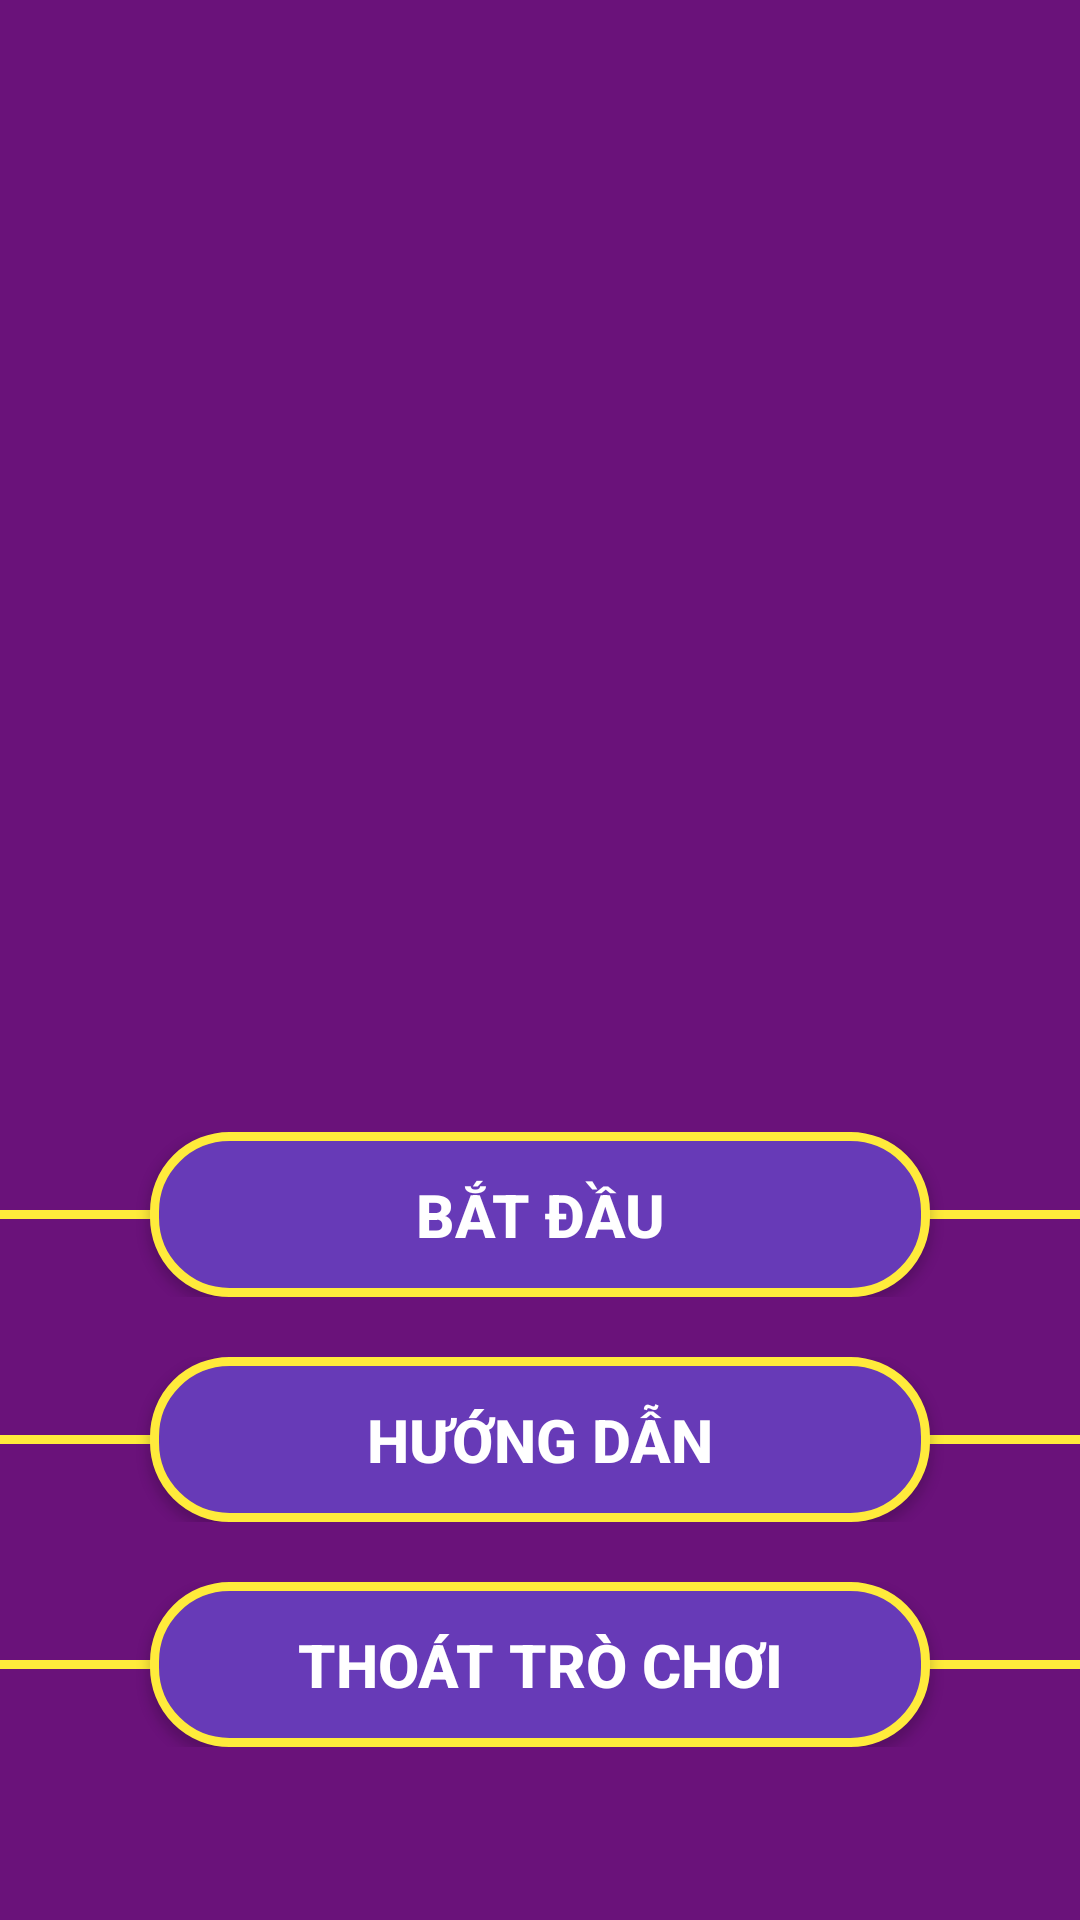

This screen was rendered from an Android layout file. Write that file and the resources it references.
<!-- AndroidManifest.xml: application theme Theme.WhoistheMillionaire -->
<!-- res/layout/activity_main.xml -->
<?xml version="1.0" encoding="utf-8"?>
<LinearLayout xmlns:android="http://schemas.android.com/apk/res/android"
    xmlns:app="http://schemas.android.com/apk/res-auto"
    xmlns:tools="http://schemas.android.com/tools"
    android:layout_width="match_parent"
    android:layout_height="match_parent"
    android:orientation="vertical"
    android:background="#6A127A"
    tools:context=".activity.MainActivity">
    <RelativeLayout
        android:layout_width="match_parent"
        android:layout_height="0dp"
        android:layout_weight="1"
        android:gravity="center">

        <ImageView

            android:layout_width="300dp"
            android:layout_height="300dp"
            android:src="@drawable/logow">

        </ImageView>
    </RelativeLayout>
    <LinearLayout
        android:layout_width="match_parent"
        android:layout_height="0dp"
        android:layout_weight="1"
        android:orientation="vertical"
        android:gravity="center">
        <RelativeLayout
            android:layout_width="match_parent"
            android:layout_height="55dp"
            android:gravity="center">
            <View
                android:layout_centerInParent="true"
                android:layout_width="match_parent"
                android:layout_height="3dp"
                android:background="#FFEB3B">
            </View>

            <Button
                android:id="@+id/btn_start_game"
                android:layout_width="match_parent"
                android:layout_height="match_parent"
                android:layout_marginLeft="50dp"
                android:layout_marginRight="50dp"
                android:background="@drawable/bg_btn"
                android:text="@string/start_game"
                android:textColor="#fff"
                android:textSize="20sp"
                android:textStyle="bold"></Button>

        </RelativeLayout>
        <RelativeLayout
            android:layout_width="match_parent"
            android:layout_height="55dp"
            android:layout_marginTop="20dp"
            android:gravity="center">
            <View
                android:layout_centerInParent="true"
                android:layout_width="match_parent"
                android:layout_height="3dp"
                android:background="#FFEB3B">
            </View>

            <Button
                android:id="@+id/btn_tutorial"
                android:layout_width="match_parent"
                android:layout_height="match_parent"
                android:layout_marginLeft="50dp"
                android:layout_marginRight="50dp"
                android:background="@drawable/bg_btn"
                android:text="@string/tutorial_game"
                android:textColor="#fff"
                android:textSize="20sp"

                android:textStyle="bold"></Button>

        </RelativeLayout>
        <RelativeLayout
            android:layout_width="match_parent"
            android:layout_height="55dp"
            android:layout_marginTop="20dp"
            android:gravity="center">
            <View
                android:layout_centerInParent="true"
                android:layout_width="match_parent"
                android:layout_height="3dp"
                android:background="#FFEB3B">
            </View>

            <Button
                android:id="@+id/btn_out_game"
                android:layout_width="match_parent"
                android:layout_height="match_parent"
                android:layout_marginLeft="50dp"
                android:layout_marginRight="50dp"
                android:background="@drawable/bg_btn"
                android:text="@string/high_score_game"
                android:textColor="#fff"
                android:textSize="20sp"

                android:textStyle="bold"></Button>

        </RelativeLayout>
    </LinearLayout>

</LinearLayout>
<!-- resources referenced by this layout -->
<resources>
  <!-- drawable bg_btn (drawable) -->
  <?xml version="1.0" encoding="utf-8"?>
  <shape xmlns:android="http://schemas.android.com/apk/res/android">
      <stroke android:width="3dp"
          android:color="#FFEB3B"/>
      <corners android:radius="25dp"/>
      <solid android:color="#673AB7"/>
  
  </shape>
  <string name="high_score_game">Thoát trò chơi</string>
  <string name="start_game">Bắt đầu</string>
  <string name="tutorial_game">Hướng dẫn</string>
  <style name="Theme.WhoistheMillionaire" parent="Theme.AppCompat.Light.NoActionBar">
          
          <item name="colorPrimary">@color/purple_500</item>
          <item name="colorPrimaryVariant">@color/purple_700</item>
          <item name="colorOnPrimary">@color/white</item>
          
          <item name="colorSecondary">@color/teal_200</item>
          <item name="colorSecondaryVariant">@color/teal_700</item>
          <item name="colorOnSecondary">@color/black</item>
          
          <item name="android:statusBarColor" tools:targetApi="l">?attr/colorPrimaryVariant</item>
          
          <item name="windowNoTitle">true</item>
          <item name="android:windowFullscreen">true</item>
      </style>
  <color name="purple_500">#FF6200EE</color>
  <color name="purple_700">#FF3700B3</color>
  <color name="white">#FFFFFFFF</color>
  <color name="teal_200">#FF03DAC5</color>
  <color name="teal_700">#FF018786</color>
  <color name="black">#FF000000</color>
</resources>
